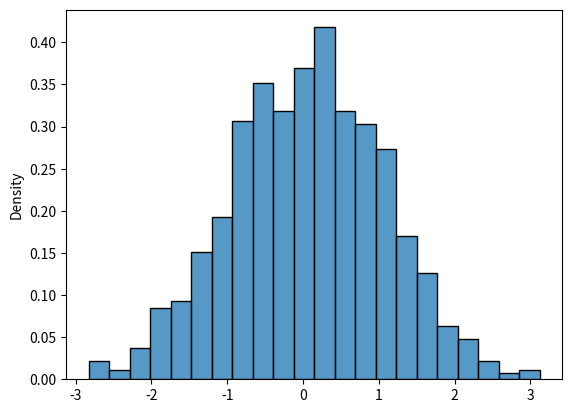
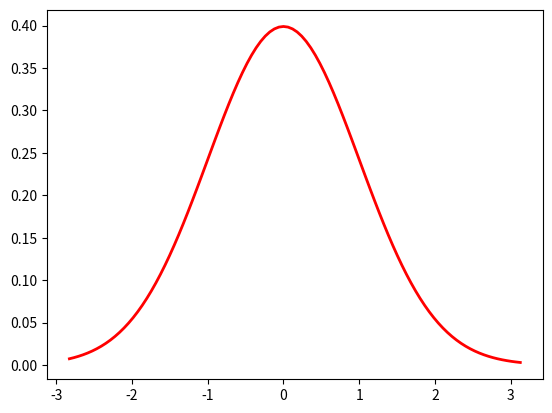
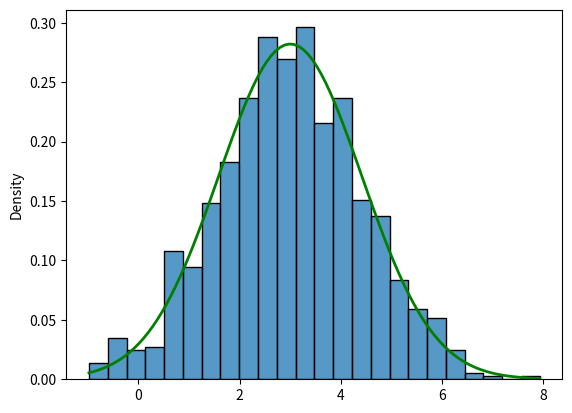
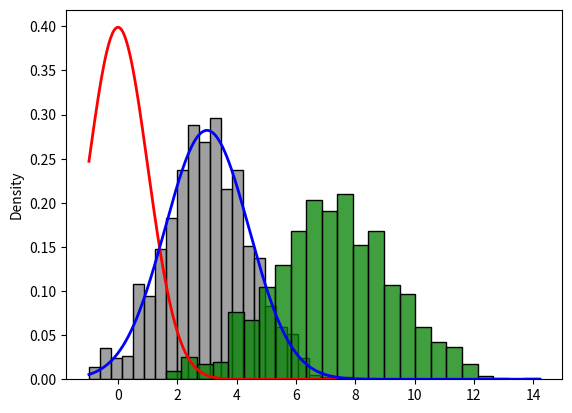
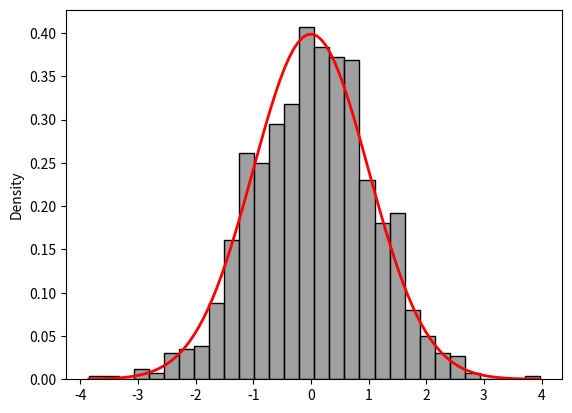
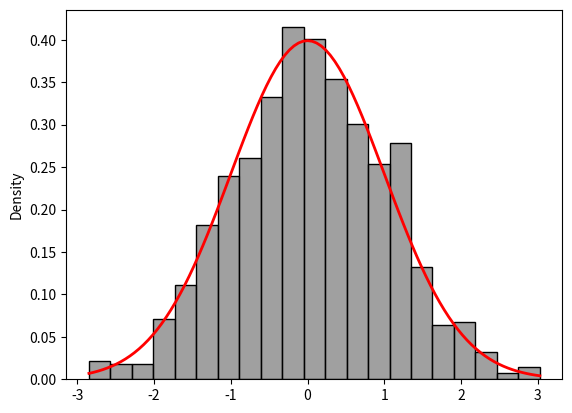
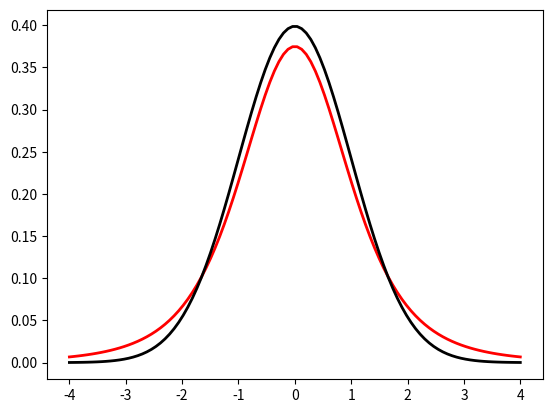

The script that saved these images, in order:
from scipy.stats import norm
import seaborn as sns
import matplotlib.pyplot as plt
import numpy as np

# 표준 정규분포를 통한 표준화
# 데이터를 비교 가능한 표준 형식으로 변환하는 방법

# 표준 정규분포 : 평균이 0이고 표준편차가 1인 특별한 정규분포
# 모든 정규분포는 데이터를 평균과 표준편차를 사용해 변환하면 이 표준 정규분포로 변환 가능.


# 표준화 과정
# 01.평균과 표준편차 구하기:
## 먼저, 데이터의 평균(평균적인 값)과 표준편차(데이터가 평균에서 얼마나 퍼져있는지 측정)를 계산.

# 02.표준화 공식: Z = X - mu / sigma

# z = 표준화된 값 
# x = 원래 데이터 값 
# mu = 데이터의 평균 
# sigma = 데이터의 표준편차 

# 표준화된 데이터 값(Z)
 ## 데이터의 단위에 상관없이 동일한 기준으로 변환된 값
 ## 이렇게 변환된 데이터는 평균이 0이고, 표준편차가 1인 분포를 따르게 됨 >> 이게 표준 정규분포
 
# EX)
# 어떤 학생들의 시험 점수가 있을 때, 
# 시험의 평균이 70점이고 표준편차가 10점이라면, 
# 한 학생의 점수가 85점일 때 표준화된 점수는: 
# 85 - 70 / 10 = 1.5
# 표준화된 점수는 1.5.> 평균보다 1.5 표준편차 만큼 높은 점수라는 것을 의미. 
# 이런 표준화 과정을 통해 다른 시험이나 평가에서 나온 점수들을 '같은 기준'으로 비교.


# X ~ N(3, 7^2)
# Z = X - mu / sigma
# x = mu + Z * sigma
from scipy.stats import norm
# 하위 25 %
x=norm.ppf(0.25, loc=3, scale=7)
x
z=norm.ppf(0.25, loc=0, scale=1)
z

x
3 + z * 7
# 표준화를 진행해서 동일함 

norm.cdf(5, loc=3, scale=7)
norm.cdf(2/7, loc=0, scale=1)

norm.ppf(0.975, loc=0, scale=1) #1.96

# 표준 정규분포에서 표본 1000개 뽑고  pdf 그리기 
z=norm.rvs(loc=0, scale=1, size=1000)
z

norm.ppf(0.975, loc = 0, scale = 1)


# 표준 정규분포에서 표본 1000개 뽑고  pdf 그리기 
x = norm.rvs(loc=0, scale=1, size=1000)
sns.histplot(x, stat="density") # 스케일 맞춰줌
plt.show()

xmin, xmax = (x.min(), x.max())
x_values = np.linspace(xmin, xmax, 100) # 일정한 간격으로 숫자 출력
pdf_values = norm.pdf(x_values, loc=0, scale=1)
plt.plot(x_values, pdf_values, color="red", linewidth="2")
plt.show()
# plt.clf()

# x~n(3, sigma 2^ )
z = norm.rvs(loc=3, scale=np.sqrt(2), size=1000)
sns.histplot(z, stat="density") # 스케일 맞춰줌

zmin, zmax = (z.min(), z.max())
z_values = np.linspace(zmin, zmax, 100) # 일정한 간격으로 숫자 출력
pdf_values = norm.pdf(z_values, loc=3, scale=np.sqrt(2))
plt.plot(z_values, pdf_values, color="green", linewidth="2")
plt.show()
plt.clf()

# -------------------------------------------

# 강사님 코드 풀이 

x = z * np.sqrt(2) + 3
sns.histplot(z, stat="density", color="grey")
sns.histplot(x, stat="density", color="green")

# Plot the normal distribution PDF
zmin, zmax = (z.min(), x.max())
z_values = np.linspace(zmin, zmax, 500)
pdf_values = norm.pdf(z_values, loc=0, scale=1)
pdf_values2 = norm.pdf(z_values, loc=3, scale=np.sqrt(2))
plt.plot(z_values, pdf_values, color='red', linewidth=2) # 표준 정규분포 
plt.plot(z_values, pdf_values2, color='blue', linewidth=2)

plt.show()
plt.clf()

# 그니까 우리는 x의 범위가 필요하고, pdf 값이 필요해
# 그거를 plot 그래프로 x자리에 x의 범위 구한거, y자리에 pdf값 구한거

# -------------------------------------------
# sample
# X~N(5, 3^)
x = norm.rvs(loc=5, scale=3, size=1000)

# 표준화 
z=(x - 5)/3
sns.histplot(z, stat="density", color="grey")

# Plot the normal distribution PDF
zmin, zmax = (z.min(), z.max())
z_values = np.linspace(zmin, zmax, 100)
pdf_values = norm.pdf(z_values, loc=0, scale=1)
plt.plot(z_values, pdf_values, color='red', linewidth=2)

plt.show()
plt.clf()

# -------------------------------------------

# t - 검정 통계량 ( 기초통계 74p)
# 표본 평균의 분포 x_bar = N (mu^, sigma^/n)  mu^ 예측치 ,즉 모분산 정보 없음 
# 모분산 정보가 없으므로 가장 가까운 값인 표본 표준편차로 대체한다.
# 표본표준편차로 나눠도 여전히 정규분포를 따를까? 


# sample2 
# X~N(5, 3^)  평균 5 /분산 9 (3^) / 표준편차 3 
# 1.x표본 10개 뽑아서 표본 분산값 계산 
# 2.x표본 1000개 뽑음 
# 3.계산한 분산s^ 값으로 sigma^(모분산) 대체한 표준화를 진행
# 4.Z의 히스토그램 그리기 == 표준정규분포 pdf 


#1.
x=norm.rvs(loc=5, scale=3, size=20)
s=np.std(x, ddof=1)
s
# s_2 = np.var(x, ddof=1) 표본 분산 

#2.
x=norm.rvs(loc=5, scale=3, size=1000)

# 표준화
z=(x - 5)/s
# z=(x - 5)/3
sns.histplot(z, stat="density", color="grey")

# Plot the normal distribution PDF
zmin, zmax = (z.min(), z.max())
z_values = np.linspace(zmin, zmax, 100)
pdf_values = norm.pdf(z_values, loc=0, scale=1)
plt.plot(z_values, pdf_values, color='red', linewidth=2)

plt.show()
plt.clf()
# -------------------------------------------

# [t 분포] X ~ t(n)
## 모수가 1개인 분포
## t 분포 특징: 종 모양, 대칭 분포, 중심이 0
## 모수 n: '자유도'라고 부르고, 퍼짐을 나타냄 # df=degree of freedom
## 따라서, n이 작으면 분산이 커짐
## t.OOO(k, df(n)) - OOO은 pdf/cdf/ppf/rvs

# 표본의 크기가 작은 경우에 평균을 비교하거나 
# 평균에 대한 신뢰구간을 계산할 때 유용


from scipy.stats import t

# t.pdf
# t.ppf
# t.cdf
# t.rvs
# 자유도가 4인 t분포의 pdf를 그려보세요!

t_values = np.linspace(-4, 4, 100)
pdf_values = t.pdf(t_values, df=4) 
# df = n 자유도 ( 숫자 바꿔서 체크해보기) > 커질수록 표준 분포랑 비슷해짐 
plt.plot(t_values, pdf_values, color='red', linewidth=2)

# 표준정규분포 겹치기
pdf_values = norm.pdf(t_values, loc=0, scale=1)
plt.plot(t_values, pdf_values, color='black', linewidth=2)
plt.show()
plt.clf()

# 정규 분포와의 차이: 
# T 분포는 정규 분포와 비슷하지만, 꼬리가 더 두껍습니다. 
# 이는 데이터가 적을 때 극단적인 값이 나올 확률이 더 높다는 것을 의미
# 데이터가 많아질수록 T 분포는 정규 분포와 더 유사해집니다.

# -------------------------------------------

# X ~ ?(mu, sigma^2)
# X bar ~ N(mu, sigma^2/n)
# X bar ~= t(x_bar, s^2/n) 자유도(df)가 n-1인 t 분포

x=norm.rvs(loc=15, scale=3, size=16, random_state=42)
x
x_bar=x.mean()
n=len(x)

# 모분산을 모를 때, 표본 분산으로 쓸수 있다 
# 표본 분산 # np.var(x, ddof = 1) 

# 모분산을 모를때: 모평균에 대한 95% 신뢰구간을 구해보자! 
# t분포 활용 
# 신뢰구간 계산: 평균 ± (z-값 * SE)
# SE = std/ sqrt(n)
x_bar + t.ppf(0.975, df=n-1) * np.std(x, ddof=1) / np.sqrt(n)
x_bar - t.ppf(0.975, df=n-1) * np.std(x, ddof=1) / np.sqrt(n)

# 모분산(3^2)을 알때: 모평균에 대한 95% 신뢰구간을 구해보자!
# 표준 정규분포 활용 
x_bar + norm.ppf(0.975, loc=0, scale=1) * 3 / np.sqrt(n)
x_bar - norm.ppf(0.975, loc=0, scale=1) * 3 / np.sqrt(n)



# 정리 
# t-검정 통계량의 분포 
 ## 표본의 크기가 크면 (100개 이상) 거의 표준 정규분포를 따른다고 봐도 무방 
 ## 하지만 표본의 크기가 작은 경우, 자유도가 n-1인 t 분포를 따른다.

# -------------------------------------------
# 표본표준편차로 데이터를 나누는 것만으로는 데이터를 표준정규분포로 만들 수 없어요.
# 데이터를 표준정규분포로 만들기 위해서는 표준화라는 과정을 거쳐야 함.
# 이 과정을 거치면, 데이터는 평균이 0이고 표준편차가 1인 분포를 따르게 됩니다.
# 그러나 이렇게 표준화된 데이터가 꼭 표준정규분포 (즉, 정규분포와 동일한 형태의 분포) 를 
# 따르지는 않을 수 있습니다. 표준화는 데이터를 정규분포와 같은 형태로 만들기 위한 조건이 아니며, 
# 원래 데이터가 정규분포를 따른다는 전제가 있어야 결과도 정규분포의 형태를 갖추게 됩니다.

# 즉,
# 표본표준편차로 나눈다고 해서 무조건 표준정규분포가 되는 것은 아니지만, 
# 원래 데이터가 정규분포를 따른다면, 표준화 과정을 통해 표준정규분포로 변환할 수 있습니다.
